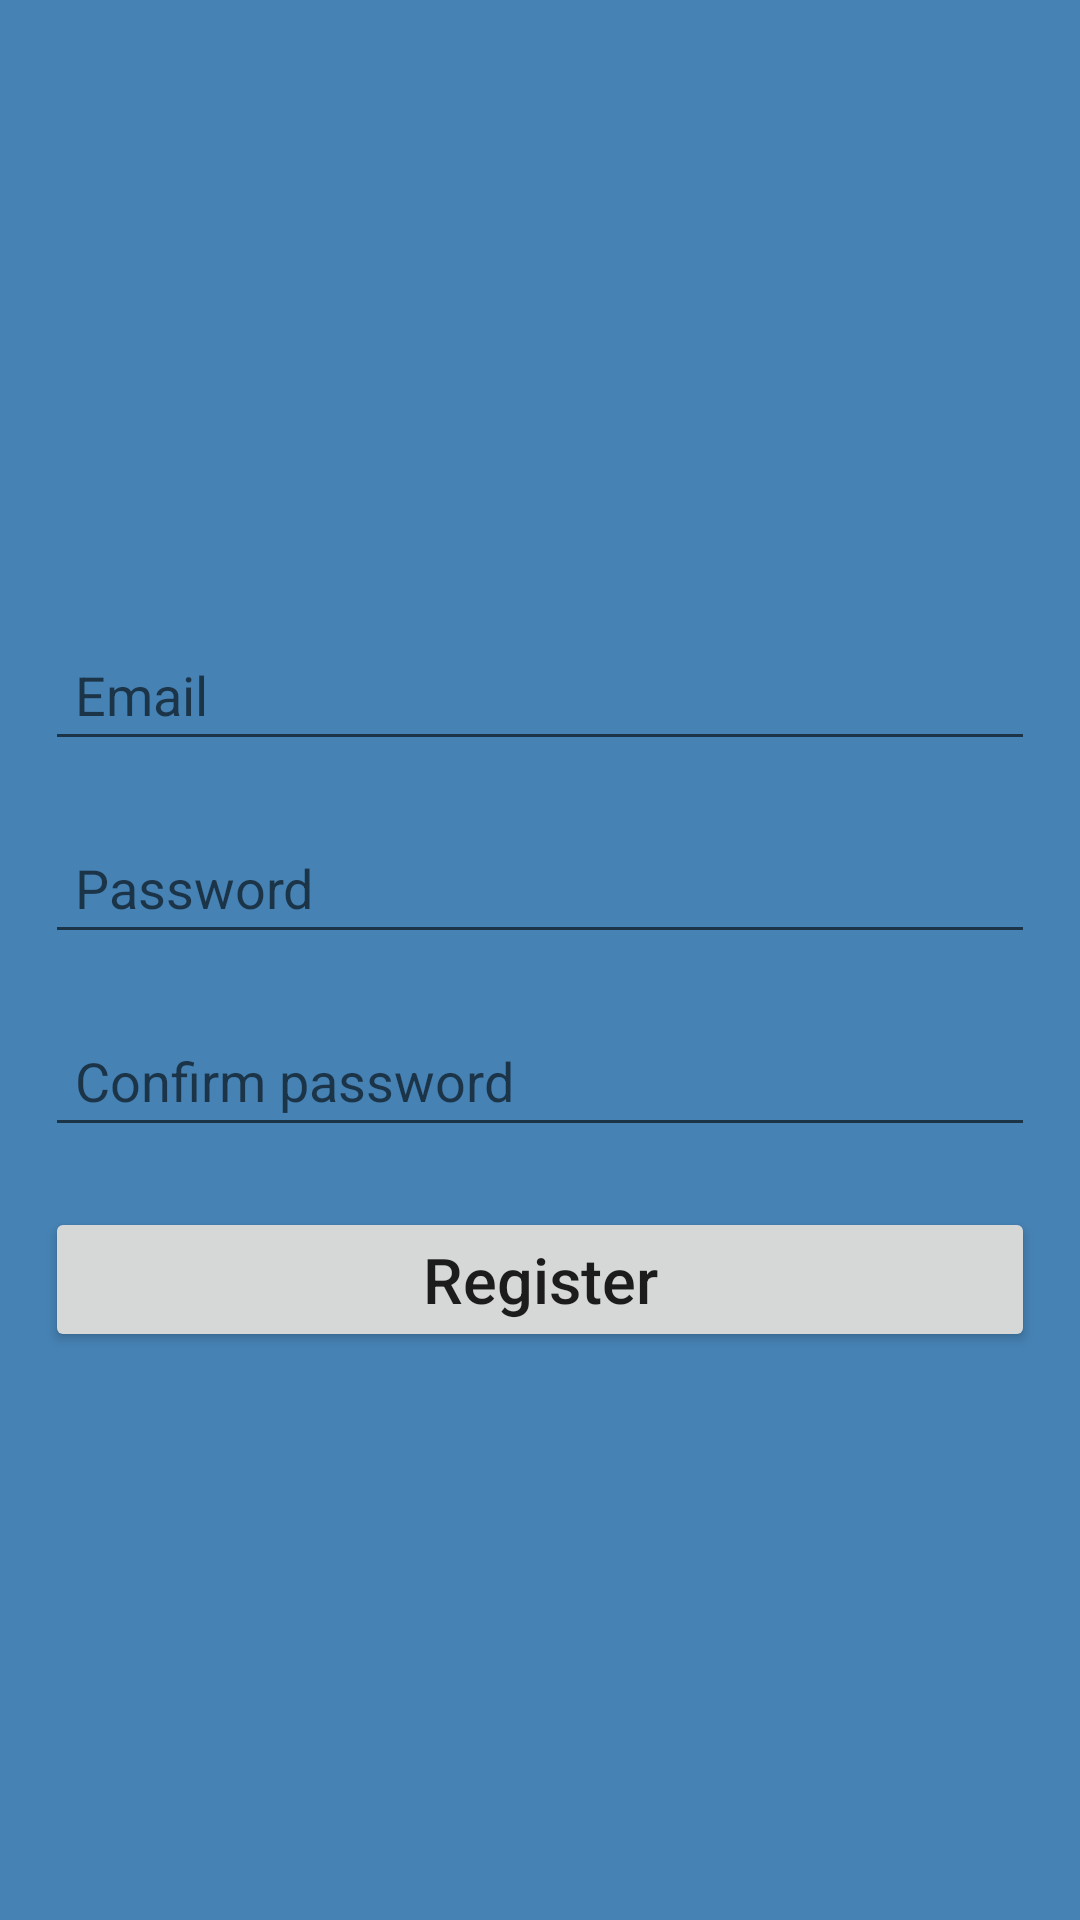

Reconstruct the res/layout file that produces this screen, plus the resources it refers to.
<!-- AndroidManifest.xml: application theme AppTheme -->
<!-- res/layout/activity_register_login_screen.xml -->
<?xml version="1.0" encoding="utf-8"?>
<RelativeLayout
        xmlns:android="http://schemas.android.com/apk/res/android"
        xmlns:tools="http://schemas.android.com/tools"
        xmlns:app="http://schemas.android.com/apk/res-auto"
        android:layout_width="match_parent"
        android:layout_height="match_parent"
        android:background="@color/colorPrimary"
        android:screenOrientation="portrait"
        tools:context=".RegisterLoginScreen">

    <LinearLayout android:layout_width="match_parent"
                  android:layout_height="wrap_content"
                  android:layout_marginStart="@dimen/layout_marginStart"
                  android:layout_marginEnd="@dimen/layout_marginEnd"
                  android:layout_marginLeft="@dimen/layout_marginLeft"
                  android:layout_marginRight="@dimen/layout_marginRight"
                  android:orientation="vertical"
                  android:layout_centerVertical="true">

        <EditText android:id="@+id/edt_reguser_email"
                  android:layout_width="match_parent"
                  android:layout_height="wrap_content"
                  android:layout_marginTop="@dimen/layout_marginTop"
                  android:hint="@string/email"
                  android:padding="@dimen/padding"/>

        <EditText android:id="@+id/edt_reguser_password"
                  android:layout_width="match_parent"
                  android:layout_height="wrap_content"
                  android:layout_marginTop="@dimen/layout_marginTop"
                  android:inputType="textPassword"
                  android:hint="@string/password"
                  android:padding="@dimen/padding"/>

        <EditText android:id="@+id/edt_reguser_passconf"
                  android:layout_width="match_parent"
                  android:layout_height="wrap_content"
                  android:layout_marginTop="@dimen/layout_marginTop"
                  android:inputType="textPassword"
                  android:hint="@string/conf_password"
                  android:padding="@dimen/padding"/>

        <Button android:id="@+id/btn_reguser"
                android:layout_width="match_parent"
                android:layout_height="wrap_content"
                android:layout_marginTop="@dimen/layout_marginTop"
                android:layout_gravity="center_horizontal"
                android:text="@string/register"
                android:textAllCaps="false"
                android:textSize="21sp"/>

    </LinearLayout>

</RelativeLayout>
<!-- resources referenced by this layout -->
<resources>
  <color name="colorPrimary">#4682B4</color>
  <dimen name="layout_marginEnd">15dp</dimen>
  <dimen name="layout_marginLeft">15dp</dimen>
  <dimen name="layout_marginRight">15dp</dimen>
  <dimen name="layout_marginStart">15dp</dimen>
  <dimen name="layout_marginTop">20dp</dimen>
  <dimen name="padding">10dp</dimen>
  <string name="conf_password" translatable="true">Confirm password</string>
  <string name="email" translatable="true">Email</string>
  <string name="password" translatable="true">Password</string>
  <string name="register" translatable="true">Register</string>
  <style name="AppTheme" parent="Theme.AppCompat.Light.DarkActionBar">
          
          <item name="colorPrimary">@color/colorPrimary</item>
          <item name="colorPrimaryDark">@color/colorPrimaryDark</item>
          <item name="colorAccent">@color/colorAccent</item>
      </style>
  <color name="colorPrimaryDark">#00574B</color>
  <color name="colorAccent">#D81B60</color>
</resources>
